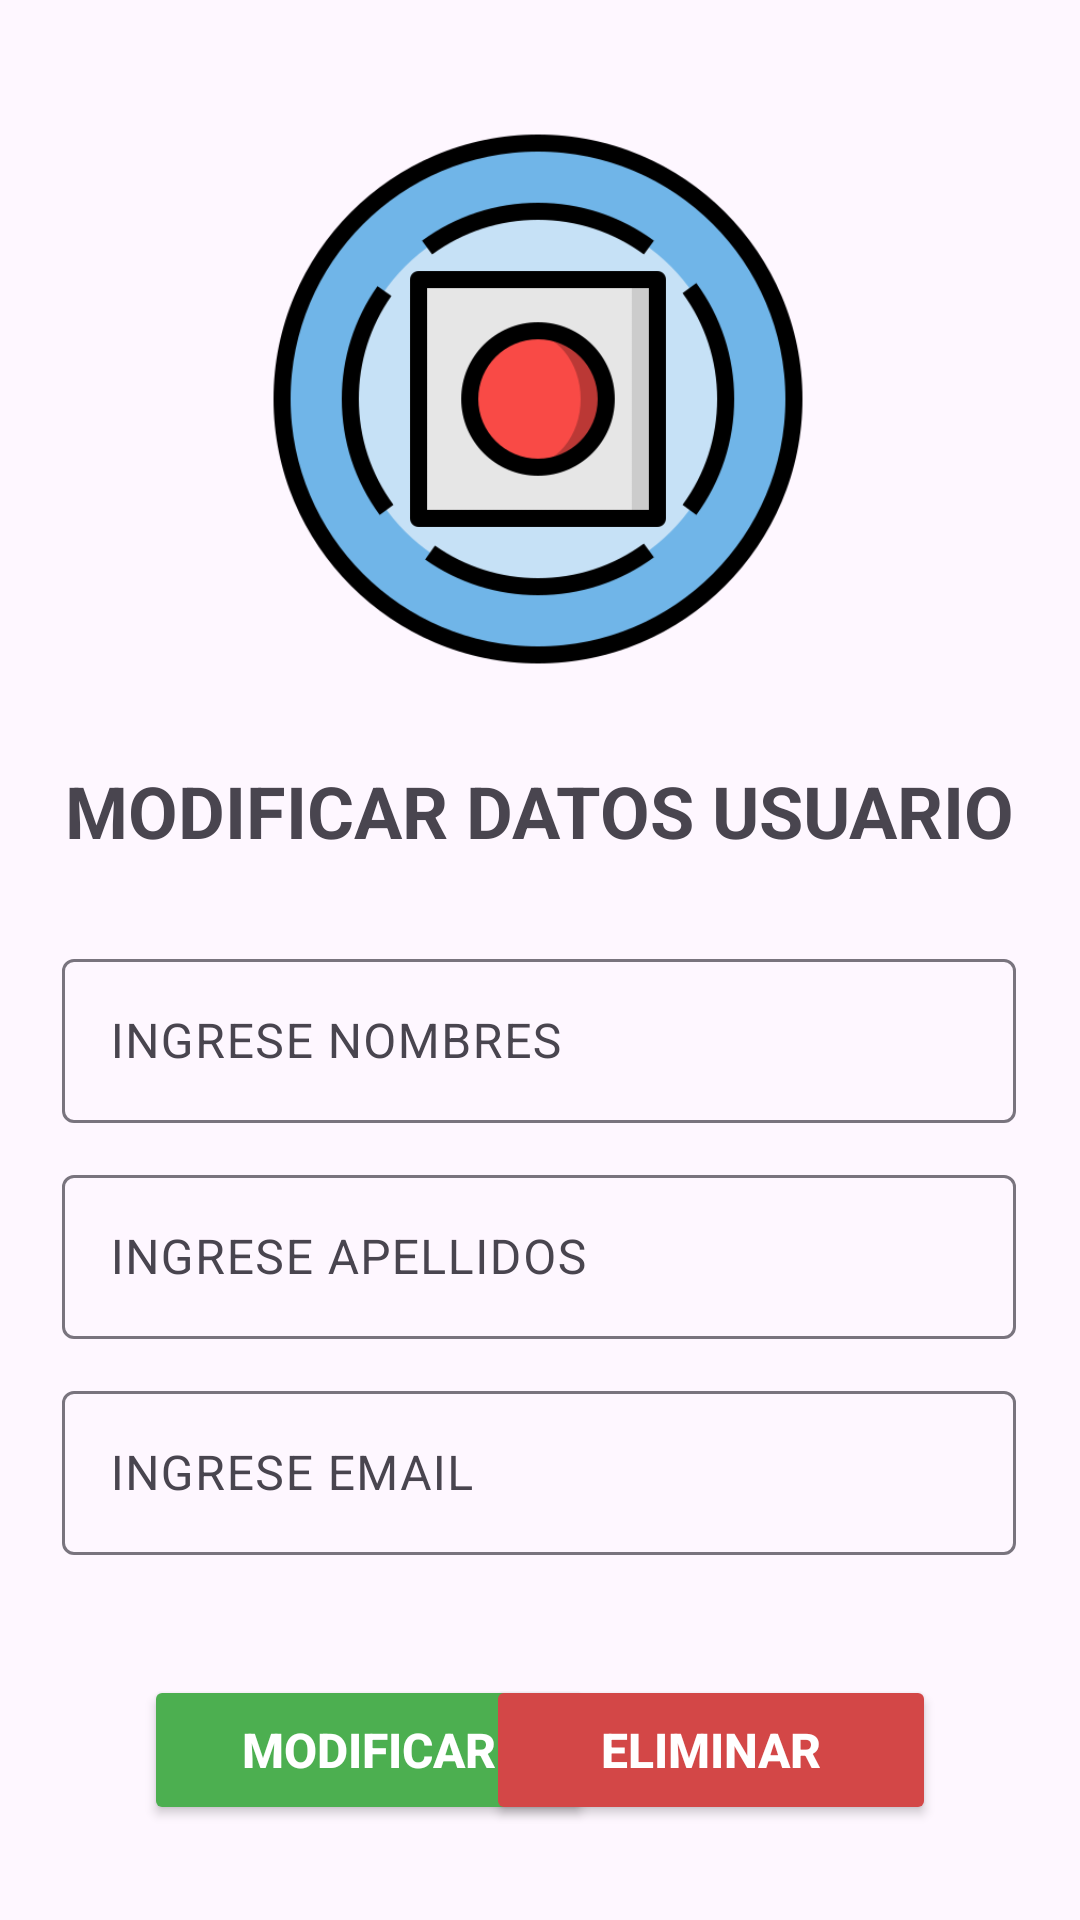

The Android layout XML behind this screen, and the referenced resources:
<!-- AndroidManifest.xml: application theme Theme.AppMovil_EV2 -->
<!-- res/layout/activity_modificar_usuario.xml -->
<?xml version="1.0" encoding="utf-8"?>
<androidx.constraintlayout.widget.ConstraintLayout xmlns:android="http://schemas.android.com/apk/res/android"
    xmlns:app="http://schemas.android.com/apk/res-auto"
    xmlns:tools="http://schemas.android.com/tools"
    android:id="@+id/main"
    android:layout_width="match_parent"
    android:layout_height="match_parent"
    tools:context=".modificarUsuario">

    <ImageView
        android:id="@+id/imageView11"
        android:layout_width="182dp"
        android:layout_height="186dp"
        android:layout_marginTop="40dp"
        app:layout_constraintEnd_toEndOf="parent"
        app:layout_constraintHorizontal_bias="0.497"
        app:layout_constraintStart_toStartOf="parent"
        app:layout_constraintTop_toTopOf="parent"
        app:srcCompat="@drawable/logo" />

    <TextView
        android:id="@+id/textView11"
        android:layout_width="wrap_content"
        android:layout_height="wrap_content"
        android:layout_marginTop="28dp"
        android:text="MODIFICAR DATOS USUARIO"
        android:textSize="24sp"
        android:textStyle="bold"
        app:layout_constraintEnd_toEndOf="parent"
        app:layout_constraintHorizontal_bias="0.498"
        app:layout_constraintStart_toStartOf="parent"
        app:layout_constraintTop_toBottomOf="@+id/imageView11" />

    <com.google.android.material.textfield.TextInputLayout
        android:id="@+id/modificarNombres"
        android:layout_width="318dp"
        android:layout_height="60dp"
        android:layout_marginTop="28dp"
        app:layout_constraintEnd_toEndOf="parent"
        app:layout_constraintHorizontal_bias="0.494"
        app:layout_constraintStart_toStartOf="parent"
        app:layout_constraintTop_toBottomOf="@+id/textView11">

        <com.google.android.material.textfield.TextInputEditText
            android:id="@+id/modificarNombre"
            android:layout_width="match_parent"
            android:layout_height="wrap_content"
            android:hint="INGRESE NOMBRES" />
    </com.google.android.material.textfield.TextInputLayout>

    <com.google.android.material.textfield.TextInputLayout
        android:id="@+id/textInputLayout5"
        android:layout_width="318dp"
        android:layout_height="60dp"
        android:layout_marginTop="172dp"
        app:layout_constraintEnd_toEndOf="parent"
        app:layout_constraintHorizontal_bias="0.494"
        app:layout_constraintStart_toStartOf="parent"
        app:layout_constraintTop_toBottomOf="@+id/textView11">

        <com.google.android.material.textfield.TextInputEditText
            android:id="@+id/modificarEmail"
            android:layout_width="match_parent"
            android:layout_height="wrap_content"
            android:hint="INGRESE EMAIL" />
    </com.google.android.material.textfield.TextInputLayout>

    <com.google.android.material.textfield.TextInputLayout
        android:layout_width="318dp"
        android:layout_height="60dp"
        android:layout_marginTop="100dp"
        app:layout_constraintEnd_toEndOf="parent"
        app:layout_constraintHorizontal_bias="0.494"
        app:layout_constraintStart_toStartOf="parent"
        app:layout_constraintTop_toBottomOf="@+id/textView11">

        <com.google.android.material.textfield.TextInputEditText
            android:id="@+id/modificarApellidos"
            android:layout_width="match_parent"
            android:layout_height="wrap_content"
            android:hint="INGRESE APELLIDOS" />
    </com.google.android.material.textfield.TextInputLayout>

    <Button
        android:id="@+id/btnModificar"
        android:layout_width="150dp"
        android:layout_height="50dp"
        android:layout_marginStart="48dp"
        android:layout_marginTop="40dp"
        android:layout_marginBottom="28dp"
        android:backgroundTint="#4CAF50"
        android:text="MODIFICAR"
        android:textColor="#FFFFFF"
        android:textSize="16sp"
        android:textStyle="bold"
        app:layout_constraintBottom_toBottomOf="parent"
        app:layout_constraintStart_toStartOf="parent"
        app:layout_constraintTop_toBottomOf="@+id/textInputLayout5"
        app:layout_constraintVertical_bias="0.007" />

    <Button
        android:id="@+id/btnEliminar"
        android:layout_width="150dp"
        android:layout_height="50dp"
        android:layout_marginTop="40dp"
        android:layout_marginEnd="48dp"
        android:layout_marginBottom="28dp"
        android:backgroundTint="#D34747"
        android:text="ELIMINAR"
        android:textColor="#FFFFFF"
        android:textSize="16sp"
        android:textStyle="bold"
        app:layout_constraintBottom_toBottomOf="parent"
        app:layout_constraintEnd_toEndOf="parent"
        app:layout_constraintTop_toBottomOf="@+id/textInputLayout5"
        app:layout_constraintVertical_bias="0.01" />
</androidx.constraintlayout.widget.ConstraintLayout>
<!-- resources referenced by this layout -->
<resources>
  <!-- drawable logo: png bitmap (drawable, 40689 bytes) -->
  <style name="Theme.AppMovil_EV2" parent="Base.Theme.AppMovil_EV2" />
  <style name="Base.Theme.AppMovil_EV2" parent="Theme.Material3.DayNight.NoActionBar">
          
          
      </style>
</resources>
